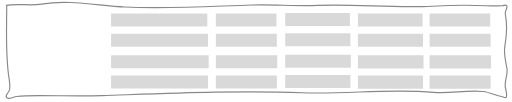
t = 0.00 s
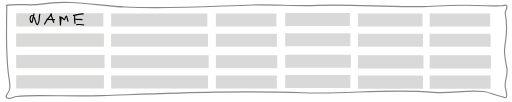
t = 0.50 s
t = 1.50 s: frame unchanged from t = 0.50 s, image omitted
t = 2.00 s: frame unchanged from t = 0.50 s, image omitted
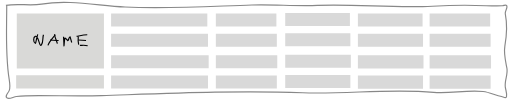
t = 3.00 s
t = 3.50 s: frame unchanged from t = 3.00 s, image omitted

The animated SVG that drew these frames (rendered in a browser with its animation timeline set to each time). Animation: 4 SMIL elements (animate=4); one cycle of 4.50 s, repeats indefinitely.

<?xml version="1.0" standalone="yes"?>
<svg viewBox="0 0 1333.33 266.67" fill="none" stroke-linecap="square" stroke-miterlimit="10" xmlns="http://www.w3.org/2000/svg" xmlns:xlink="http://www.w3.org/1999/xlink">
  <clipPath id="a">
    <path d="M0 0h1333.33v266.67H0V0z"/>
  </clipPath>
  <g clip-path="url(#a)">
    <path fill="none" d="M0 0h1333.33v266.67H0z"/>
    <path fill="none" d="M12.84 14.04c30.55-5.64 62.47 1.93 93.1-3.26 71.82-12.18 145.58 3.9 218.3 7.6 110.45 5.63 221.2-1.8 331.73-5.43 57.04-1.87 114.2 3.5 171.2 1.1 100.16-4.26 200.63 7.82 300.7 2.16 46.66-2.62 93.53-3.7 140.2-1.07 14.23.8 28.52 0 42.8 0 3.58 0 8.16-3.67 10.7-1.1 5.1 5.2-4.63 14.57-3.22 21.76 5.46 27.72 3.9 57-1.07 84.83-3.4 19 1.63 38.72 5.35 57.64 3.16 16.06-6.28 32.7-4.28 48.95 1.07 8.7 5.3 17.6 3.2 26.1-1.03 4.23-8.62-.23-12.83-1.1-16.3-3.3-31.64-11.17-48.15-13.04-42.9-4.85-86.5 6.14-129.48 2.17-113.7-10.5-228.37 5.24-342.44 1.1-175.05-6.37-350.36 1.67-525.42 7.6-54.54 1.86-109.15 0-163.72 0-19.63 0-39.34-.02-58.86 2.18-8.9 1-22.75 10.3-26.75 2.18-2.78-5.66 5.2-11.52 7.5-17.4 3.58-9.08 1.6-19.7 0-29.36-10.45-63.7-6.42-129.03-6.42-193.6"/>
    <path stroke="#888" stroke-width="3" stroke-linejoin="round" stroke-linecap="butt" d="M12.84 14.04c30.55-5.64 62.47 1.93 93.1-3.26 71.82-12.18 145.58 3.9 218.3 7.6 110.45 5.63 221.2-1.8 331.73-5.43 57.04-1.87 114.2 3.5 171.2 1.1 100.16-4.26 200.63 7.82 300.7 2.16 46.66-2.62 93.53-3.7 140.2-1.07 14.23.8 28.52 0 42.8 0 3.58 0 8.16-3.67 10.7-1.1 5.1 5.2-4.63 14.57-3.22 21.76 5.46 27.72 3.9 57-1.07 84.83-3.4 19 1.63 38.72 5.35 57.64 3.16 16.06-6.28 32.7-4.28 48.95 1.07 8.7 5.3 17.6 3.2 26.1-1.03 4.23-8.62-.23-12.83-1.1-16.3-3.3-31.64-11.17-48.15-13.04-42.9-4.85-86.5 6.14-129.48 2.17-113.7-10.5-228.37 5.24-342.44 1.1-175.05-6.37-350.36 1.67-525.42 7.6-54.54 1.86-109.15 0-163.72 0-19.63 0-39.34-.02-58.86 2.18-8.9 1-22.75 10.3-26.75 2.18-2.78-5.66 5.2-11.52 7.5-17.4 3.58-9.08 1.6-19.7 0-29.36-10.45-63.7-6.42-129.03-6.42-193.6"/>
    <path fill="#d9d9d9" d="M287.82 69.44V35.02h251.56v34.42zM287.82 122.38V87.95H541.2v34.43zM287.82 178.72V144.3h255.1v34.42zM287.82 231.65v-34.43H541.2v34.43zM561.65 69.44V35.02h158.33v34.42zM561.65 122.38V87.95h159.5v34.43zM561.65 178.72V144.3h160.6v34.42zM561.65 231.65v-34.43h159.5v34.43zM933.03 69.55V35.12h169.1v34.43zM933.03 122.48V88.06h170.33v34.42zM933.03 178.82V144.4h171.53v34.42zM933.03 231.75v-34.42h170.33v34.42zM1120.55 69.55V35.12h158.33v34.43zM1120.55 122.48V88.06h159.5v34.42zM1120.55 178.82V144.4h160.6v34.42zM1120.55 231.75v-34.42h159.5v34.42z" fill-rule="evenodd"/>
    <path fill="#d9d9d9" d="M743.1 68.14V33.72h169.1v34.42zM743.1 121.07V86.65H913.4v34.42zM743.1 177.4V143h171.5v34.4zM743.1 230.35v-34.43H913.4v34.43z" fill-rule="evenodd"/>
    
    <g style="display: none;">
        <path fill="#d9d9d8" d="M39.6 69.23V34.8H267.5v34.43zM39.6 122.16V87.74h229.52v34.42zM39.6 178.5v-34.42h231.12v34.42zM39.6 231.44V197h229.52v34.44z" fill-rule="evenodd"/>
        <animate
            id="old-cells"
            attributeName="display"
            values="inline;none;none"
            keyTimes="0;0.5;1"
            dur="4s"
            begin="0.5s"
            repeatCount="indefinite" />
    </g>
    
    <g style="display: none;">
        <path fill="none" d="M86.68 35.3c-3.94 12.63-4.87 24.33-6.42 23.56-5.43-2.72-5.75-16.28 0-18.2C89 37.76 90.78 70.5 96.3 63.14c5.47-7.28 2.48-18.13 5.36-26.76"/>
        <path stroke="#000001" stroke-width="3" stroke-linejoin="round" stroke-linecap="butt" d="M86.68 35.3c-3.94 12.63-4.87 24.33-6.42 23.56-5.43-2.72-5.75-16.28 0-18.2C89 37.76 90.78 70.5 96.3 63.14c5.47-7.28 2.48-18.13 5.36-26.76"/>
        <path fill="none" d="M132.7 36.38c-6.9 8.94-15.7 17.12-19.27 27.82"/>
        <path stroke="#000001" stroke-width="3" stroke-linejoin="round" stroke-linecap="butt" d="M132.7 36.38c-6.9 8.94-15.7 17.12-19.27 27.82"/>
        <path fill="none" d="M130.55 35.3c.78 8.55 5.4 16.3 7.5 24.62"/>
        <path stroke="#000001" stroke-width="3" stroke-linejoin="round" stroke-linecap="butt" d="M130.55 35.3c.78 8.55 5.4 16.3 7.5 24.62"/>
        <path fill="none" d="M118.78 50.3c7.4 1.23 14.97 1.06 22.47 1.06"/>
        <path stroke="#000001" stroke-width="3" stroke-linejoin="round" stroke-linecap="butt" d="M118.78 50.3c7.4 1.23 14.97 1.06 22.47 1.06"/>
        <path fill="none" d="M154.1 41.73c.53 7.48 1.06 14.98 1.06 22.47 0 6.1 1.14-12.16 2.14-18.2.5-3 5.1 3.45 7.5 5.36 3 2.4 2.56-9.63 6.42-9.63l4.28 14.98"/>
        <path stroke="#000001" stroke-width="3" stroke-linejoin="round" stroke-linecap="butt" d="M154.1 41.73c.53 7.48 1.06 14.98 1.06 22.47 0 6.1 1.14-12.16 2.14-18.2.5-3 5.1 3.45 7.5 5.36 3 2.4 2.56-9.63 6.42-9.63l4.28 14.98"/>
        <path fill="none" d="M192.62 40.66c-.6 7.12-.67 14.48 1.07 21.4"/>
        <path stroke="#000001" stroke-width="3" stroke-linejoin="round" stroke-linecap="butt" d="M192.62 40.66c-.6 7.12-.67 14.48 1.07 21.4"/>
        <path fill="none" d="M188.34 40.66c9.2-1.84 18.43-4.28 27.82-4.28"/>
        <path stroke="#000001" stroke-width="3" stroke-linejoin="round" stroke-linecap="butt" d="M188.34 40.66c9.2-1.84 18.43-4.28 27.82-4.28"/>
        <path fill="none" d="M192.62 50.3c6.78 0 13.6.1 20.33 1.06"/>
        <path stroke="#000001" stroke-width="3" stroke-linejoin="round" stroke-linecap="butt" d="M192.62 50.3c6.78 0 13.6.1 20.33 1.06"/>
        <path fill="none" d="M196.9 64.2c6.78 0 13.9-1.07 20.33 1.08"/>
        <path stroke="#000001" stroke-width="3" stroke-linejoin="round" stroke-linecap="butt" d="M196.9 64.2c6.78 0 13.9-1.07 20.33 1.08"/>
        <animate
            id="old-name"
            attributeName="display"
            values="inline;none;none"
            keyTimes="0;0.5;1"
            dur="4s"
            begin="0.5s"
            repeatCount="indefinite" />
    </g>
    
    <g style="display: none;">
        <path fill="#d9d9d7" d="M41.23 179.12V35.32H269.1v143.8z" fill-rule="evenodd"/>
        <path fill="#d9d9d7" d="m39.6063 231.4357l0 -34.4252l229.51181 0l0 34.4252z" fill-rule="evenodd"></path>
        <animate
            id="new-merged-cell"
            attributeName="display"
            values="none;inline;inline"
            keyTimes="0;0.5;1"
            dur="4s"
            begin="0.5s"
            repeatCount="indefinite" />
    </g>
    
    <g style="display: none;">
        <desc>New Name</desc>
        <path fill="none" d="M96.03 89.72c-3.95 12.62-4.87 24.32-6.42 23.54-5.42-2.7-5.75-16.27 0-18.2 8.74-2.9 10.53 29.85 16.06 22.48 5.45-7.27 2.47-18.12 5.35-26.75"/>
        <path stroke="#000002" stroke-width="3" stroke-linejoin="round" stroke-linecap="butt" d="M96.03 89.72c-3.95 12.62-4.87 24.32-6.42 23.54-5.42-2.7-5.75-16.27 0-18.2 8.74-2.9 10.53 29.85 16.06 22.48 5.45-7.27 2.47-18.12 5.35-26.75"/>
        <path fill="none" d="M142.04 90.8c-6.88 8.93-15.7 17.1-19.26 27.8"/>
        <path stroke="#000002" stroke-width="3" stroke-linejoin="round" stroke-linecap="butt" d="M142.04 90.8c-6.88 8.93-15.7 17.1-19.26 27.8"/>
        <path fill="none" d="M139.9 89.72c.78 8.54 5.4 16.3 7.5 24.6"/>
        <path stroke="#000002" stroke-width="3" stroke-linejoin="round" stroke-linecap="butt" d="M139.9 89.72c.78 8.54 5.4 16.3 7.5 24.6"/>
        <path fill="none" d="M128.13 104.7c7.4 1.23 14.97 1.07 22.47 1.07"/>
        <path stroke="#000002" stroke-width="3" stroke-linejoin="round" stroke-linecap="butt" d="M128.13 104.7c7.4 1.23 14.97 1.07 22.47 1.07"/>
        <path fill="none" d="M163.44 96.14c.53 7.48 1.07 14.97 1.07 22.47 0 6.12 1.15-12.16 2.15-18.18.5-3.03 5.1 3.44 7.5 5.35 3 2.4 2.55-9.63 6.4-9.63.02 0 4.3 14.98 4.3 14.98"/>
        <path stroke="#000002" stroke-width="3" stroke-linejoin="round" stroke-linecap="butt" d="M163.44 96.14c.53 7.48 1.07 14.97 1.07 22.47 0 6.12 1.15-12.16 2.15-18.18.5-3.03 5.1 3.44 7.5 5.35 3 2.4 2.55-9.63 6.4-9.63.02 0 4.3 14.98 4.3 14.98"/>
        <path fill="none" d="M201.96 95.07c-.6 7.12-.66 14.47 1.07 21.4"/>
        <path stroke="#000002" stroke-width="3" stroke-linejoin="round" stroke-linecap="butt" d="M201.96 95.07c-.6 7.12-.66 14.47 1.07 21.4"/>
        <path fill="none" d="M197.68 95.07c9.2-1.84 18.44-4.28 27.83-4.28"/>
        <path stroke="#000002" stroke-width="3" stroke-linejoin="round" stroke-linecap="butt" d="M197.68 95.07c9.2-1.84 18.44-4.28 27.83-4.28"/>
        <path fill="none" d="M201.96 104.7c6.8 0 13.62.1 20.34 1.07"/>
        <path stroke="#000002" stroke-width="3" stroke-linejoin="round" stroke-linecap="butt" d="M201.96 104.7c6.8 0 13.62.1 20.34 1.07"/>
        <path fill="none" d="M206.25 118.6c6.78 0 13.9-1.07 20.33 1.08"/>
        <path stroke="#000002" stroke-width="3" stroke-linejoin="round" stroke-linecap="butt" d="M206.25 118.6c6.78 0 13.9-1.07 20.33 1.08"/>
        <animate
            id="new-name"
            attributeName="display"
            values="none;inline;inline"
            keyTimes="0;0.5;1"
            dur="4s"
            begin="0.5s"
            repeatCount="indefinite" />
    </g>
    
  </g>
</svg>